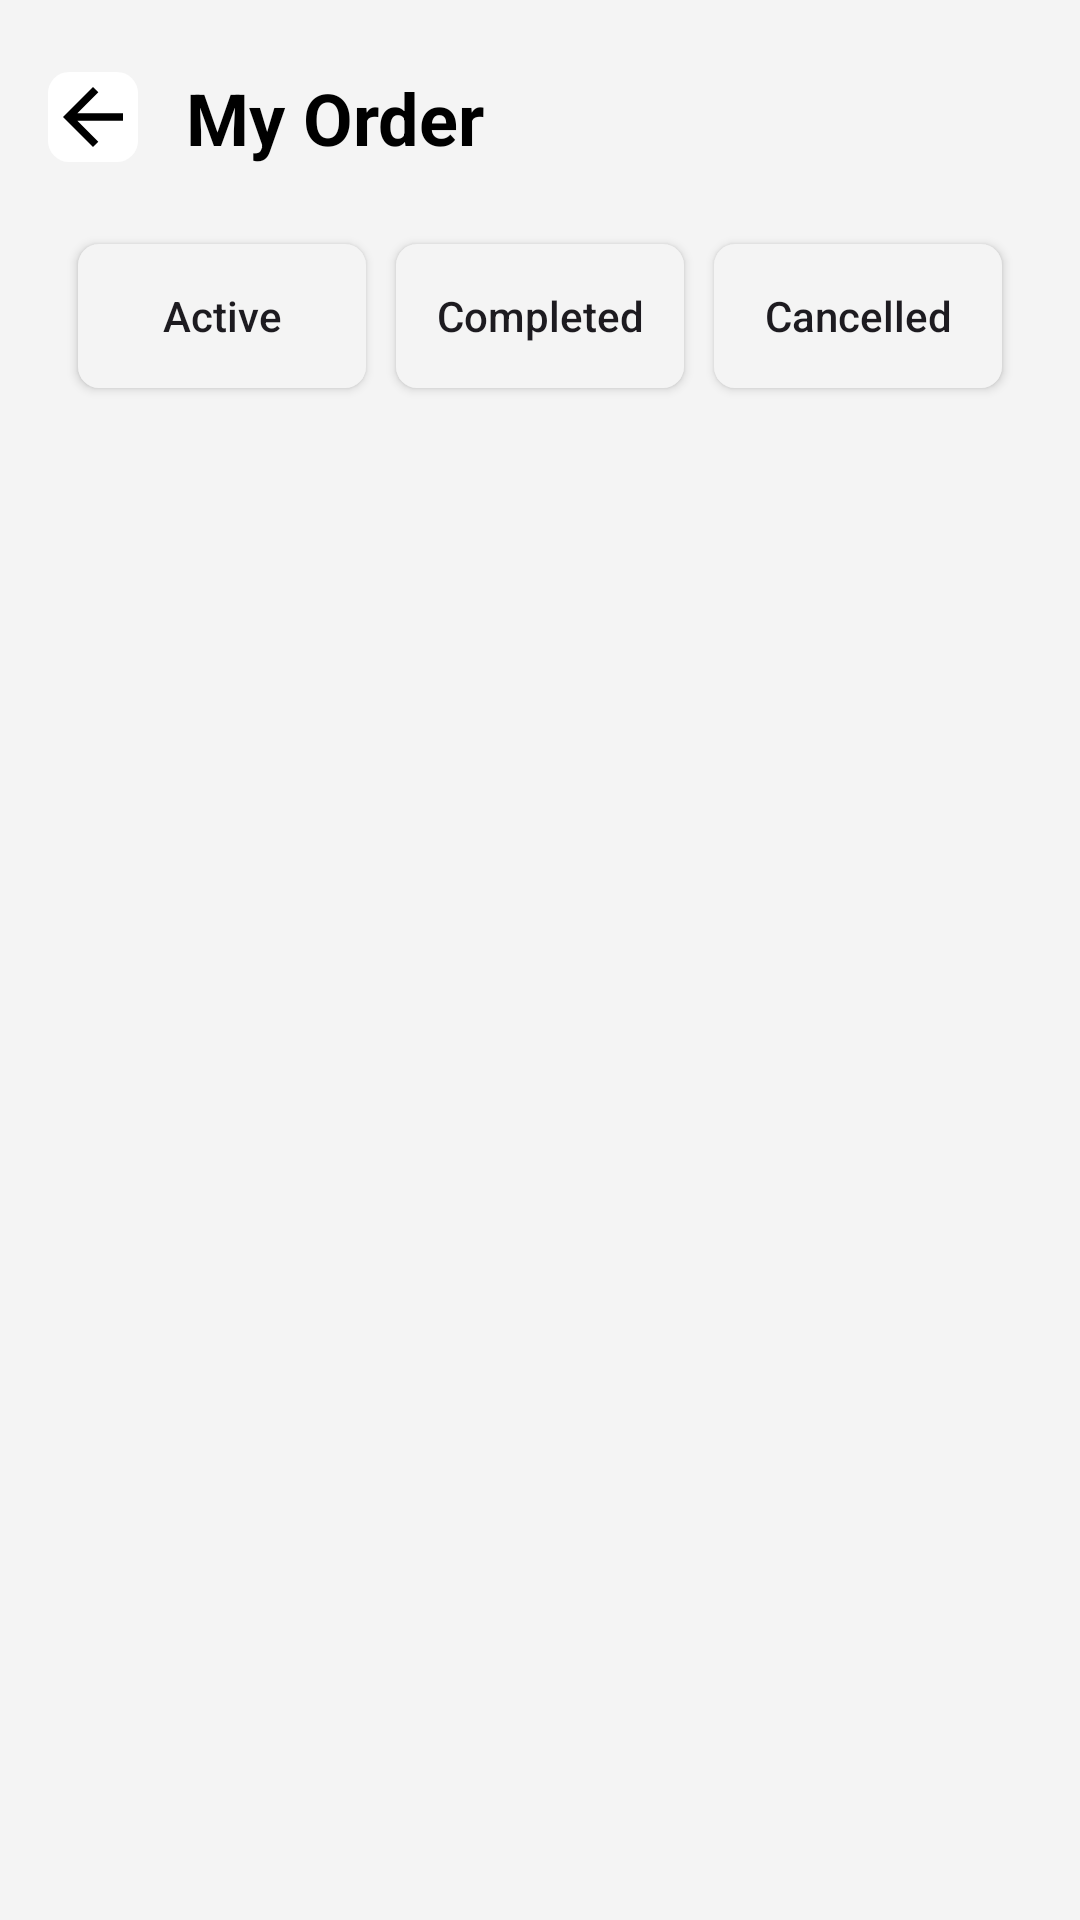

Android layout source for this screen:
<!-- AndroidManifest.xml: application theme Theme.FoodApp -->
<!-- res/layout/activity_my_orders.xml -->
<?xml version="1.0" encoding="utf-8"?>
<androidx.constraintlayout.widget.ConstraintLayout
    xmlns:android="http://schemas.android.com/apk/res/android"
    xmlns:app="http://schemas.android.com/apk/res-auto"
    xmlns:aapt="http://schemas.android.com/aapt"
    android:id="@+id/main"
    android:background="@color/activity_color"
    android:layout_width="match_parent"
    android:layout_height="match_parent">

    
    <ImageView
        android:id="@+id/btnBack"
        android:background="@drawable/backgroud_all_icon"
        android:layout_width="30dp"
        android:layout_height="30dp"
        android:layout_marginTop="24dp"
        android:layout_marginStart="16dp"
        app:layout_constraintStart_toStartOf="parent"
        app:layout_constraintTop_toTopOf="parent"
        app:srcCompat="@drawable/back" />

    
    <TextView
        android:id="@+id/ala"
        android:text="My Order"
        android:textSize="24sp"
        android:textStyle="bold"
        android:textColor="@color/black"
        android:layout_width="wrap_content"
        android:layout_height="wrap_content"
        android:layout_marginStart="16dp"
        app:layout_constraintBottom_toBottomOf="@id/btnBack"
        app:layout_constraintStart_toEndOf="@id/btnBack"
        app:layout_constraintTop_toTopOf="@id/btnBack" />

    
    <LinearLayout
        android:id="@+id/linearLayout"
        android:orientation="horizontal"
        android:padding="5dp"
        android:layout_width="match_parent"
        android:layout_height="wrap_content"
        android:layout_marginTop="16dp"
        android:layout_marginStart="16dp"
        android:layout_marginEnd="16dp"
        app:layout_constraintEnd_toEndOf="parent"
        app:layout_constraintStart_toStartOf="parent"
        app:layout_constraintTop_toBottomOf="@id/ala">

        <androidx.appcompat.widget.AppCompatButton
            android:id="@+id/btnActive"
            android:background="@drawable/background_order"
            android:layout_width="0dp"
            android:layout_height="wrap_content"
            android:layout_marginLeft="5dp"
            android:layout_marginTop="5dp"
            android:layout_marginRight="5dp"
            android:layout_marginBottom="5dp"
            android:text="Active"
            android:layout_weight="1"
            android:textAllCaps="false" />

        <androidx.appcompat.widget.AppCompatButton
            android:id="@+id/btnCompleted"
            android:background="@drawable/background_order"
            android:layout_width="0dp"
            android:layout_height="wrap_content"
            android:layout_marginLeft="5dp"
            android:layout_marginTop="5dp"
            android:layout_marginRight="5dp"
            android:layout_marginBottom="5dp"
            android:text="Completed"
            android:layout_weight="1"
            android:textAllCaps="false" />

        <androidx.appcompat.widget.AppCompatButton
            android:id="@+id/btnCancelled"
            android:background="@drawable/background_order"
            android:layout_width="0dp"
            android:layout_height="wrap_content"
            android:layout_marginLeft="5dp"
            android:layout_marginTop="5dp"
            android:layout_marginRight="5dp"
            android:layout_marginBottom="5dp"
            android:text="Cancelled"
            android:layout_weight="1"
            android:textAllCaps="false" />

    </LinearLayout>

    
    <FrameLayout
        android:id="@+id/fragment_container"
        android:layout_width="match_parent"
        android:layout_height="0dp"
        android:layout_marginTop="16dp"
        app:layout_constraintBottom_toBottomOf="parent"
        app:layout_constraintEnd_toEndOf="parent"
        app:layout_constraintStart_toStartOf="parent"
        app:layout_constraintTop_toBottomOf="@id/linearLayout" />

</androidx.constraintlayout.widget.ConstraintLayout>
<!-- resources referenced by this layout -->
<resources>
  <color name="activity_color">#f4f4f4</color>
  <color name="black">#FF000000</color>
  <!-- drawable back (drawable) -->
  <?xml version="1.0" encoding="utf-8"?>
  <vector xmlns:android="http://schemas.android.com/apk/res/android" xmlns:app="http://schemas.android.com/apk/res-auto" xmlns:aapt="http://schemas.android.com/aapt" android:tint="#000000" android:height="24dp" android:width="24dp" android:autoMirrored="true" android:viewportWidth="24" android:viewportHeight="24">
      <path android:fillColor="@android:color/white" android:pathData="M20,11H7.83l5.59,-5.59L12,4l-8,8 8,8 1.41,-1.41L7.83,13H20v-2z"/>
  </vector>
  <!-- drawable backgroud_all_icon (drawable) -->
  <?xml version="1.0" encoding="utf-8"?>
  <selector xmlns:android="http://schemas.android.com/apk/res/android" xmlns:app="http://schemas.android.com/apk/res-auto" xmlns:aapt="http://schemas.android.com/aapt">
      <item>
          <shape android:shape="rectangle">
              <solid android:color="@color/white"/>
              <corners android:radius="7dp"/>
          </shape>
      </item>
  </selector>
  <!-- drawable background_order (drawable) -->
  <?xml version="1.0" encoding="utf-8"?>
  <shape xmlns:android="http://schemas.android.com/apk/res/android" xmlns:app="http://schemas.android.com/apk/res-auto" xmlns:aapt="http://schemas.android.com/aapt">
      <solid android:color="@color/activity_color"/>
      <corners android:radius="7dp"/>
  </shape>
  <style name="Theme.FoodApp" parent="Base.Theme.FoodApp" />
  <color name="white">#FFFFFFFF</color>
  <style name="Base.Theme.FoodApp" parent="Theme.Material3.DayNight.NoActionBar">
          
          
      </style>
</resources>
